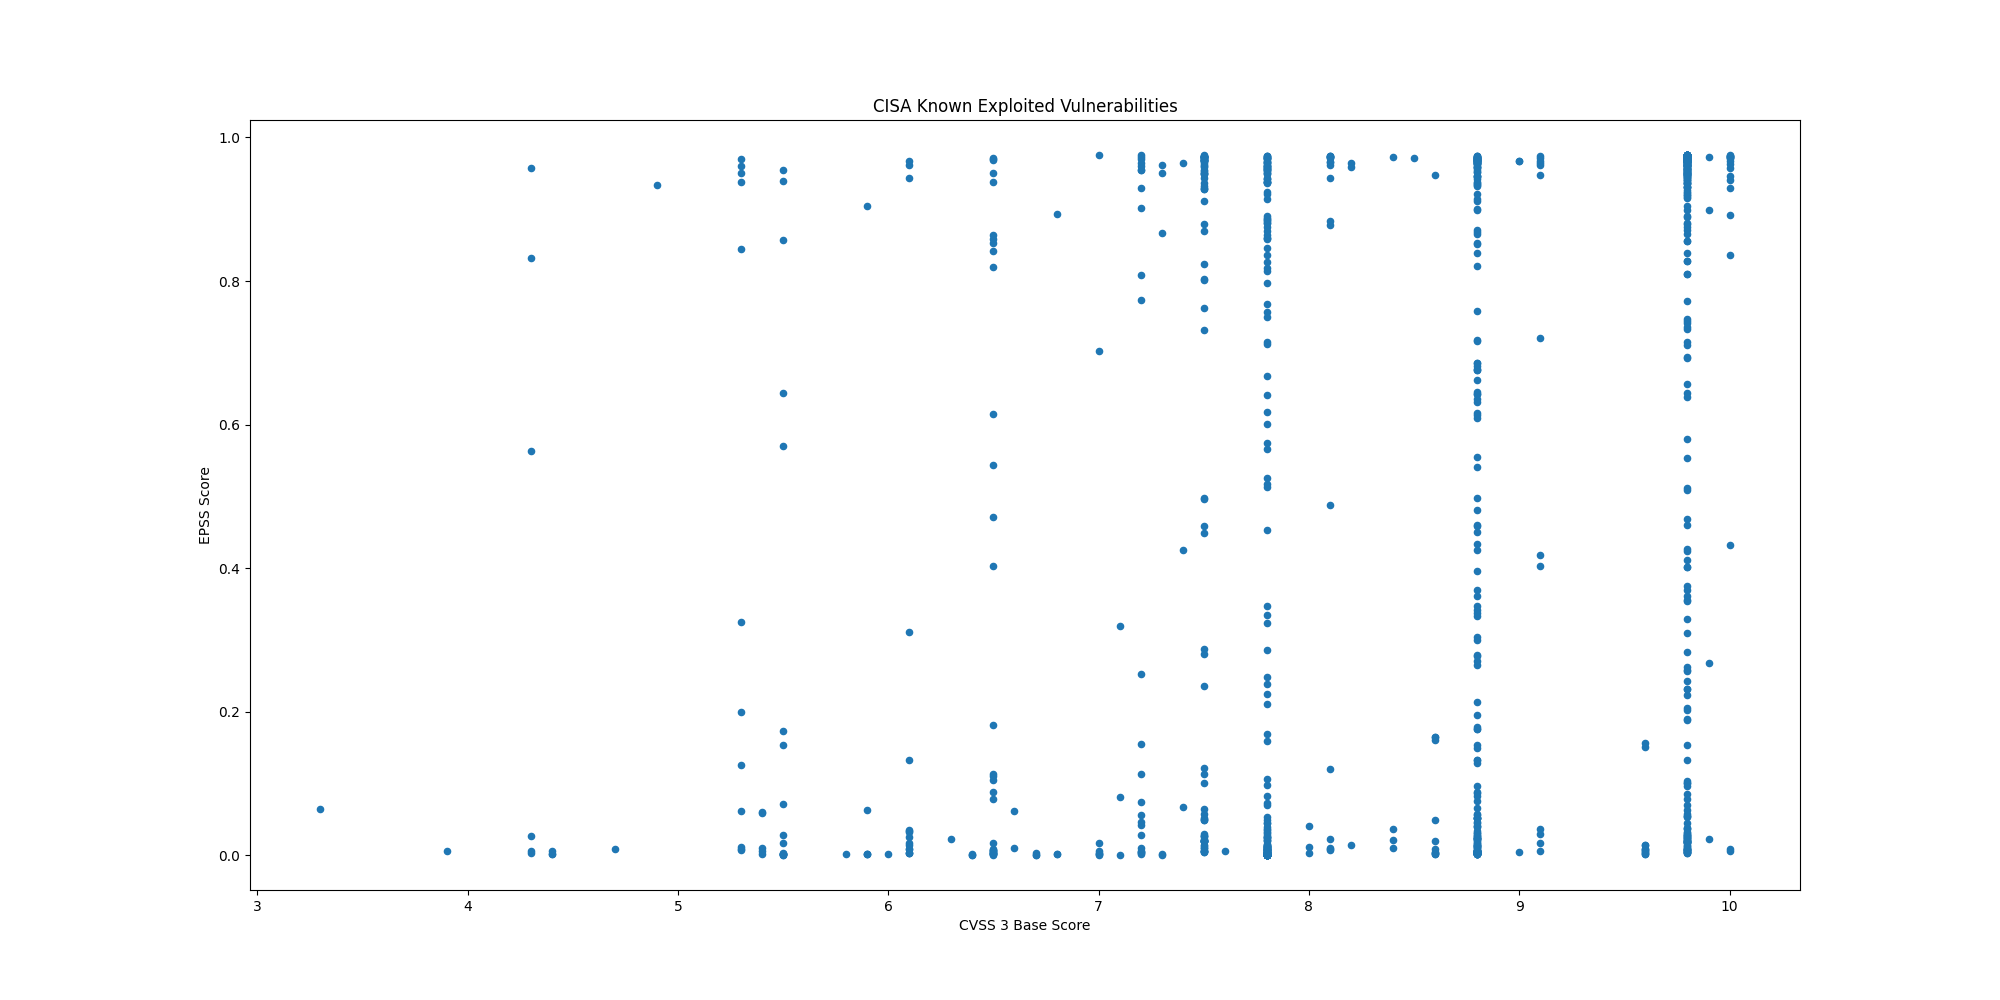

Source data for this figure (header and first rows):
CVE, CVSS3, EPSS, EPSS Percentile, Description, Vendor, Product
CVE-2021-44207, 8.1, 0.00781, 0.8122, Acclaim Systems USAHERDS contains a hard…, Acclaim Systems, USAHERDS
CVE-2024-12356, 9.8, 0.01304, 0.8559, BeyondTrust Privileged Remote Access (PR…, BeyondTrust, Privileged Remote Access (PRA) and Remot…
CVE-2021-40407, 9.8, 0.03083, 0.9081, Reolink RLC-410W IP cameras contain an a…, Reolink, RLC-410W IP Camera
CVE-2019-11001, 7.2, 0.1551, 0.9587, Reolink RLC-410W, C1 Pro, C2 Pro, RLC-42…, Reolink, Multiple IP Cameras
CVE-2022-23227, 9.8, 0.2629, 0.9674, NUUO NVRmini 2 devices contain a missing…, NUUO, NVRmini2 Devices
CVE-2018-14933, 9.8, 0.936, 0.9932, NUUO NVRmini devices contain an OS comma…, NUUO, NVRmini Devices
CVE-2024-55956, 9.8, 0.8913, 0.9899, Cleo Harmony, VLTrader, and LexiCom, whi…, Cleo, Multiple Products
CVE-2024-35250, , 0.00112, 0.4536, Microsoft Windows Kernel-Mode Driver con…, Microsoft, Windows
CVE-2024-20767, 7.4, 0.9639, 0.9971, Adobe ColdFusion contains an improper ac…, Adobe, ColdFusion
CVE-2024-50623, 9.8, 0.9694, 0.9983, Cleo Harmony, VLTrader, and LexiCom, whi…, Cleo, Multiple Products
CVE-2024-49138, , 0.00043, 0.1104, Microsoft Windows Common Log File System…, Microsoft, Windows
CVE-2024-51378, 9.8, 0.2311, 0.9656, CyberPanel contains an incorrect default…, CyberPersons, CyberPanel
CVE-2024-11667, 9.8, 0.1885, 0.9625, Multiple Zyxel firewalls contain a path …, Zyxel, Multiple Firewalls
CVE-2024-11680, 9.8, 0.4682, 0.9753, ProjectSend contains an improper authent…, ProjectSend, ProjectSend
CVE-2023-45727, 7.5, 0.2362, 0.966, North Grid Proself Enterprise/Standard, …, North Grid, Proself
CVE-2023-28461, 9.8, 0.3559, 0.9717, Array Networks AG and vxAG ArrayOS conta…, Array Networks, AG/vxAG ArrayOS
CVE-2024-21287, 7.5, 0.02031, 0.8861, Oracle Agile Product Lifecycle Managemen…, Oracle, Agile Product Lifecycle Management (PLM)
CVE-2024-44309, 6.1, 0.00289, 0.6858, Apple iOS, macOS, and other Apple produc…, Apple, Multiple Products
CVE-2024-44308, 8.8, 0.0018, 0.5552, Apple iOS, macOS, and other Apple produc…, Apple, Multiple Products
CVE-2024-38813, 9.8, 0.00416, 0.7382, VMware vCenter contains an improper chec…, VMware, vCenter Server
CVE-2024-38812, 9.8, 0.00416, 0.7382, VMware vCenter Server contains a heap-ba…, VMware, vCenter Server
CVE-2024-9474, 7.2, 0.9749, 0.9999, Palo Alto Networks PAN-OS contains an OS…, Palo Alto Networks, PAN-OS
CVE-2024-0012, 9.8, 0.9704, 0.9986, Palo Alto Networks PAN-OS contains an au…, Palo Alto Networks, PAN-OS
CVE-2024-1212, 9.8, 0.9361, 0.9932, Progress Kemp LoadMaster contains an OS …, Progress, Kemp LoadMaster
CVE-2024-9465, 9.1, 0.9473, 0.9945, Palo Alto Networks Expedition contains a…, Palo Alto Networks, Expedition
CVE-2024-9463, 7.5, 0.9612, 0.9965, Palo Alto Networks Expedition contains a…, Palo Alto Networks, Expedition
CVE-2021-26086, 5.3, 0.9705, 0.9986, Atlassian Jira Server and Data Center co…, Atlassian, Jira Server and Data Center
CVE-2014-2120, 6.1, 0.00871, 0.822, Cisco Adaptive Security Appliance (ASA) …, Cisco, Adaptive Security Appliance (ASA)
CVE-2021-41277, 7.5, 0.9723, 0.9992, Metabase contains a local file inclusion…, Metabase, Metabase
CVE-2024-43451, , 0.00469, 0.7533, Microsoft Windows contains an NTLMv2 has…, Microsoft, Windows
CVE-2024-49039, , 0.00677, 0.7977, Microsoft Windows Task Scheduler contain…, Microsoft, Windows
CVE-2019-16278, 9.8, 0.9746, 0.9998, Nostromo nhttpd contains a directory tra…, Nostromo, nhttpd
CVE-2024-51567, 9.8, 0.4013, 0.973, CyberPanel contains an incorrect default…, CyberPersons, CyberPanel
CVE-2024-43093, 7.8, 0.00246, 0.6382, Android Framework contains an unspecifie…, Android, Framework
CVE-2024-5910, 9.8, 0.9676, 0.9979, Palo Alto Networks Expedition contains a…, Palo Alto Networks, Expedition
CVE-2024-8956, 9.1, 0.01724, 0.8754, PTZOptics PT30X-SDI/NDI cameras contain …, PTZOptics, PT30X-SDI/NDI Cameras
CVE-2024-8957, 9.8, 0.00967, 0.8318, PTZOptics PT30X-SDI/NDI cameras contain …, PTZOptics, PT30X-SDI/NDI Cameras
CVE-2024-37383, 6.1, 0.03322, 0.9115, RoundCube Webmail contains a cross-site …, Roundcube, Webmail
CVE-2024-20481, 5.8, 0.00181, 0.5558, Cisco Adaptive Security Appliance (ASA) …, Cisco, Adaptive Security Appliance (ASA) and Fi…
CVE-2024-47575, 9.8, 0.8715, 0.9888, Fortinet FortiManager contains a missing…, Fortinet, FortiManager
CVE-2024-38094, , 0.00476, 0.7551, Microsoft SharePoint contains a deserial…, Microsoft, SharePoint
CVE-2024-9537, 9.8, 0.03641, 0.9157, ScienceLogic SL1 (formerly EM7) is affec…, ScienceLogic, SL1
CVE-2024-40711, 9.8, 0.9645, 0.9972, Veeam Backup and Replication contains a …, Veeam, Backup & Replication
CVE-2024-28987, 9.1, 0.9612, 0.9965, SolarWinds Web Help Desk contains a hard…, SolarWinds, Web Help Desk
CVE-2024-9680, 9.8, 0.00362, 0.7203, Mozilla Firefox and Firefox ESR contain …, Mozilla, Firefox
CVE-2024-30088, , 0.00538, 0.7713, Microsoft Windows Kernel contains a time…, Microsoft, Windows
CVE-2024-9380, 7.2, 0.04272, 0.9219, Ivanti Cloud Services Appliance (CSA) co…, Ivanti, Cloud Services Appliance (CSA)
CVE-2024-9379, 7.2, 0.00606, 0.7844, Ivanti Cloud Services Appliance (CSA) co…, Ivanti, Cloud Services Appliance (CSA)
CVE-2024-23113, 9.8, 0.02108, 0.8883, Fortinet FortiOS, FortiPAM, FortiProxy, …, Fortinet, Multiple Products
CVE-2024-43573, 8.1, 0.00853, 0.8202, Microsoft Windows MSHTML Platform contai…, Microsoft, Windows
CVE-2024-43572, 7.8, 0.00076, 0.3495, Microsoft Windows Management Console con…, Microsoft, Windows
CVE-2024-43047, 7.8, 0.00064, 0.2998, Multiple Qualcomm chipsets contain a use…, Qualcomm, Multiple Chipsets
CVE-2024-45519, 9.8, 0.3289, 0.9706, Synacor Zimbra Collaboration contains an…, Synacor, Zimbra Collaboration
CVE-2024-29824, 8.8, 0.2771, 0.9681, Ivanti Endpoint Manager (EPM) contains a…, Ivanti, Endpoint Manager (EPM)
CVE-2019-0344, 9.8, 0.2835, 0.9685, SAP Commerce Cloud (formerly known as Hy…, SAP, Commerce Cloud
CVE-2020-15415, 9.8, 0.9268, 0.9924, DrayTek Vigor3900, Vigor2960, and Vigor3…, DrayTek, Multiple Vigor Routers
CVE-2023-25280, 9.8, 0.04561, 0.9241, D-Link DIR-820 routers contain an OS com…, D-Link, DIR-820 Router
CVE-2024-7593, 9.8, 0.9722, 0.9992, Ivanti Virtual Traffic Manager contains …, Ivanti, Virtual Traffic Manager
CVE-2024-8963, 9.1, 0.9676, 0.9979, Ivanti Cloud Services Appliance (CSA) co…, Ivanti, Cloud Services Appliance (CSA)
CVE-2020-14644, 9.8, 0.2429, 0.9663, Oracle WebLogic Server, a product within…, Oracle, WebLogic Server
... 1,178 more rows
